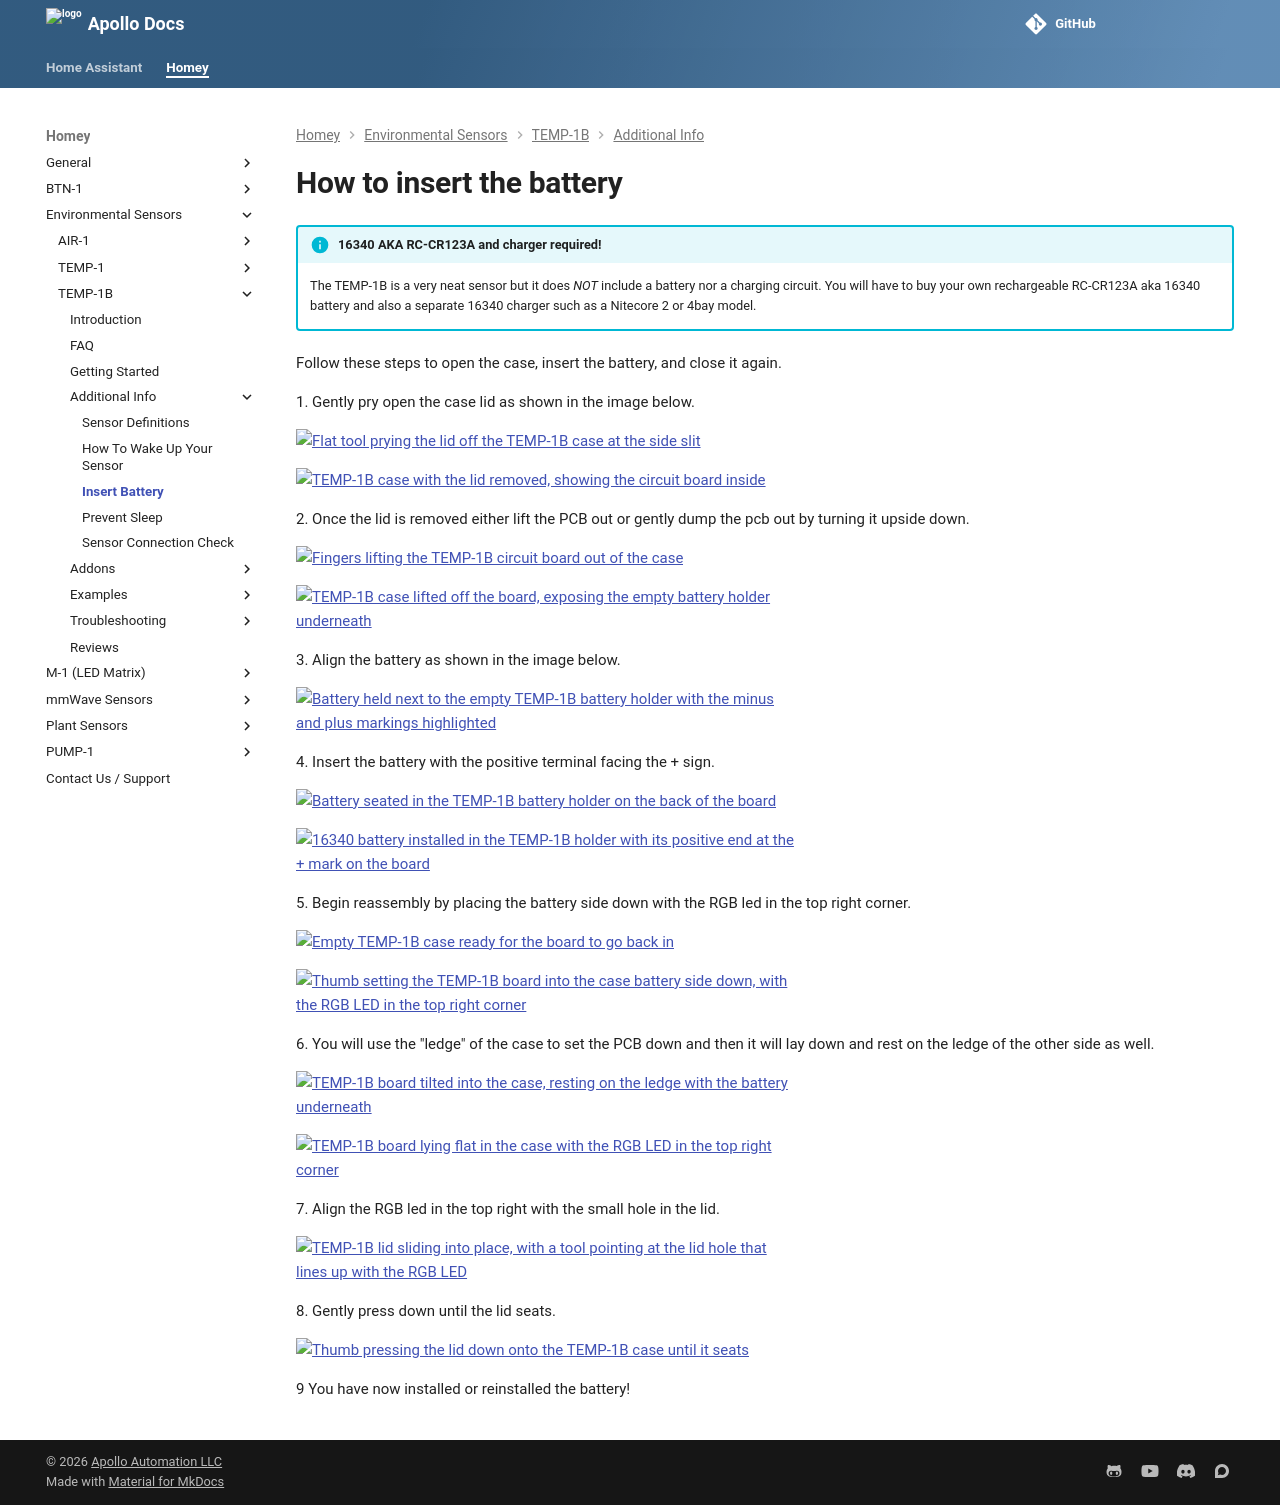

repository: ApolloAutomation/docs · page: homey/products/temp1b/setup/insert-battery/index.html · generator: mkdocs

---
title: How to insert the battery
description: "How to Insert Battery on TEMP-1B."
---
# How to insert the battery

!!! info "16340 AKA RC-CR123A and charger required!"

    The TEMP-1B is a very neat sensor but it does *NOT* include a battery nor a charging circuit. You will have to buy your own rechargeable RC-CR123A aka 16340 battery and also a separate 16340 charger such as a Nitecore 2 or 4bay model.

Follow these steps to open the case, insert the battery, and close it again.

1\. Gently pry open the case lid as shown in the image below.

![Flat tool prying the lid off the TEMP-1B case at the side slit](/assets/temp-1b-pry-open.jpg)

![TEMP-1B case with the lid removed, showing the circuit board inside](/assets/temp-1b-lid-off.jpg)

2\. Once the lid is removed either lift the PCB out or gently dump the pcb out by turning it upside down.

![Fingers lifting the TEMP-1B circuit board out of the case](/assets/temp-1b-lift-pcb-out-1.jpg)

![TEMP-1B case lifted off the board, exposing the empty battery holder underneath](/assets/temp-1b-remove-case.jpg)

3\. Align the battery as shown in the image below.

![Battery held next to the empty TEMP-1B battery holder with the minus and plus markings highlighted](/assets/temp-1b-battery-insert-pic-1.jpg)

4\. Insert the battery with the positive terminal facing the + sign.

![Battery seated in the TEMP-1B battery holder on the back of the board](/assets/temp-1b-battery-insert-pic-3.jpg)

![16340 battery installed in the TEMP-1B holder with its positive end at the + mark on the board](/assets/temp-1b-battery-insert-pic-4.jpg)

5\. Begin reassembly by placing the battery side down with the RGB led in the top right corner.

![Empty TEMP-1B case ready for the board to go back in](/assets/temp-1b-battery-insert-empty-case.jpg)

![Thumb setting the TEMP-1B board into the case battery side down, with the RGB LED in the top right corner](/assets/temp-1b-battery-insert-pcb-ledge.jpg)

6\. You will use the "ledge" of the case to set the PCB down and then it will lay down and rest on the ledge of the other side as well.

![TEMP-1B board tilted into the case, resting on the ledge with the battery underneath](/assets/temp-1b-battery-insert-pcb-hinge.jpg)

![TEMP-1B board lying flat in the case with the RGB LED in the top right corner](/assets/temp-1b-battery-insert-pcb-flat.jpg)

7\. Align the RGB led in the top right with the small hole in the lid.

![TEMP-1B lid sliding into place, with a tool pointing at the lid hole that lines up with the RGB LED](/assets/temp-1b-battery-insert-align-rgb.jpg)

8\. Gently press down until the lid seats.

![Thumb pressing the lid down onto the TEMP-1B case until it seats](/assets/temp-1b-battery-insert-press-case.jpg)

9 You have now installed or reinstalled the battery!
